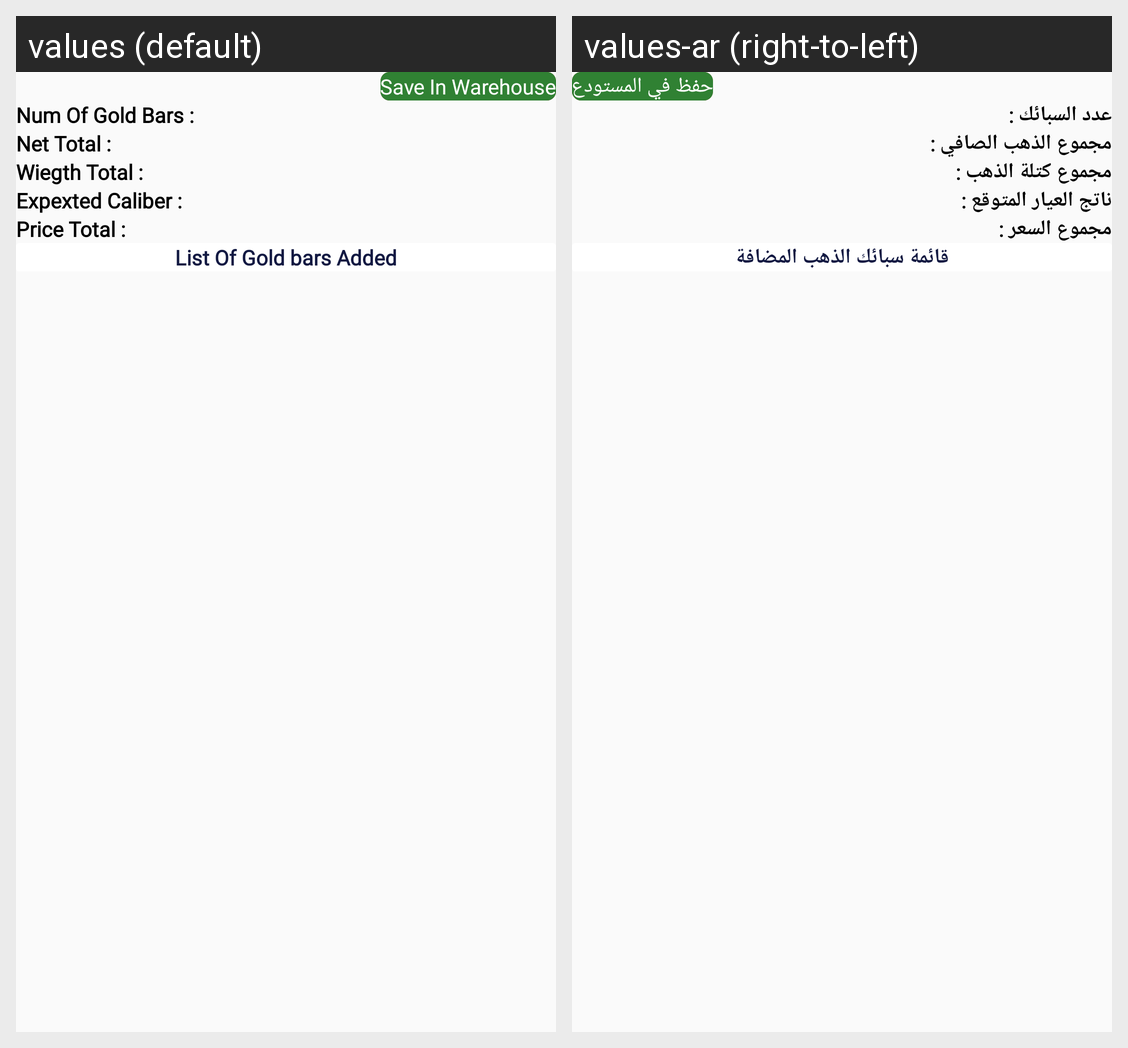

The Android screen above is rendered under two locales of the same app. Produce the string resources it draws, with the default and per-locale values.
Android screen res/layout/activity_expected_caliber_list.xml rendered under 2 locales, left to right: values (default), values-ar (right-to-left). Device: Nexus 5 (rendered at 1080×1920; each locale shown at half size, 540×960, under a caption strip naming it); theme AppThemeNOActionbar.
Strings drawn on this screen, with the default value and each locale's value (text and hints the layout hard-codes, and strings that could not be matched under every locale, appear in the picture but are not listed):

saveinwarehouse
  values: Save In Warehouse
  values-ar: حفظ في المستودع

totalofgolgbars
  values: Num Of Gold Bars :
  values-ar: عدد السبائك :

net_total
  values: Net Total :
  values-ar: مجموع الذهب الصافي :

wiegth_total
  values: Wiegth Total :
  values-ar: مجموع كتلة الذهب :

expexted_caliber_res
  values: Expexted Caliber :
  values-ar: ناتج العيار المتوقع :

price_res
  values: Price Total :
  values-ar: مجموع السعر :

expexted_caliber_sel
  values: List Of Gold bars Added
  values-ar: قائمة سبائك الذهب المضافة
